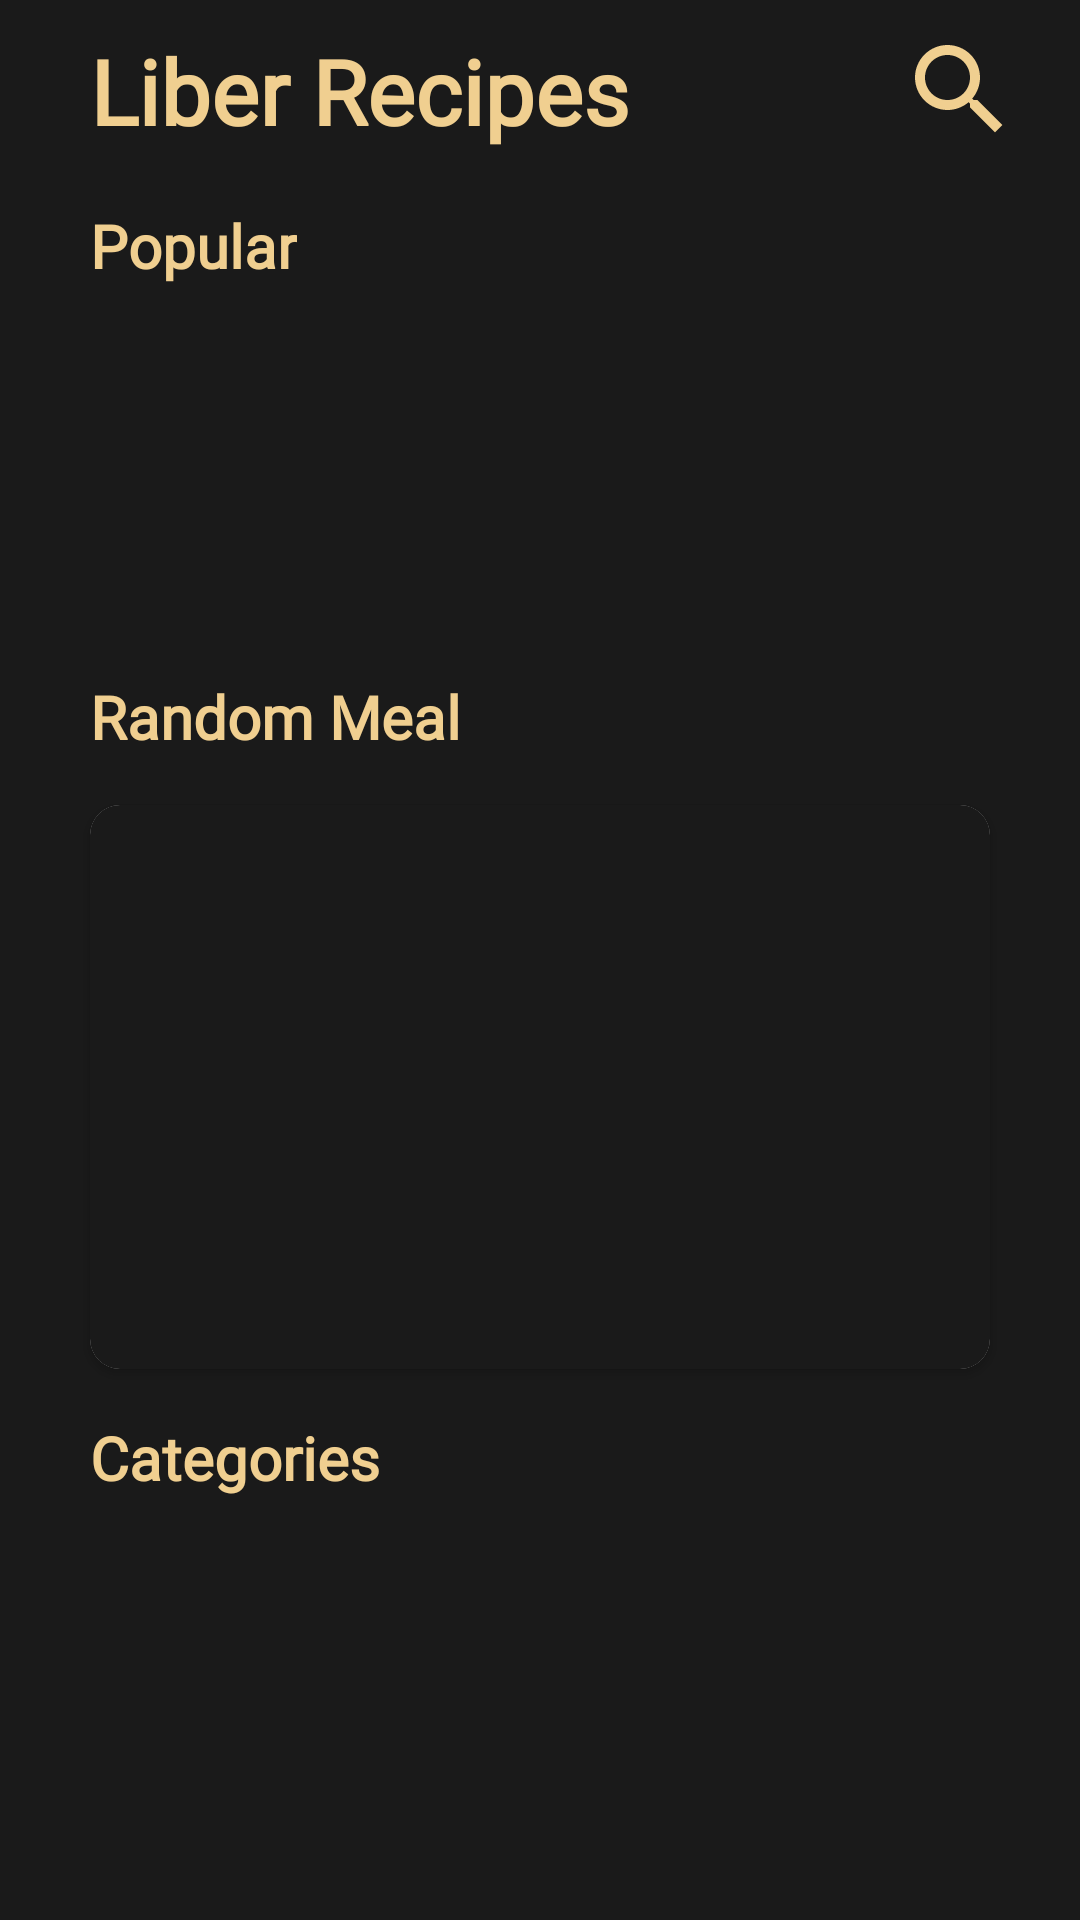

This screen was rendered from an Android layout file. Write that file and the resources it references.
<!-- AndroidManifest.xml: application theme Theme.LiberFood -->
<!-- res/layout/fragment_home.xml -->
<?xml version="1.0" encoding="utf-8"?>
<androidx.constraintlayout.widget.ConstraintLayout xmlns:android="http://schemas.android.com/apk/res/android"
    xmlns:app="http://schemas.android.com/apk/res-auto"
    xmlns:tools="http://schemas.android.com/tools"
    android:layout_width="match_parent"
    android:layout_height="match_parent"
    android:background="@color/beige_dark"
    tools:context=".activities.MainActivity">

    <androidx.core.widget.NestedScrollView
        android:layout_width="match_parent"
        android:layout_height="match_parent"
        android:fillViewport="true">

        <RelativeLayout
            android:layout_width="match_parent"
            android:layout_height="wrap_content"
            android:orientation="vertical">


            <androidx.constraintlayout.widget.ConstraintLayout
                android:id="@+id/contraint"
                android:layout_width="match_parent"
                android:layout_height="match_parent">

                <LinearLayout
                    android:id="@+id/linear_header"
                    android:layout_width="match_parent"
                    android:layout_height="wrap_content"
                    android:layout_marginStart="30dp"
                    android:layout_marginTop="10dp"
                    android:layout_marginEnd="20dp"
                    android:orientation="horizontal"
                    app:layout_constraintStart_toStartOf="parent"
                    app:layout_constraintTop_toTopOf="parent">

                    <TextView
                        android:id="@+id/tv_home"
                        android:layout_width="wrap_content"
                        android:layout_height="wrap_content"
                        android:layout_weight="3"
                        android:fontFamily="@font/myfont"
                        android:text="Liber Recipes"
                        android:textColor="@color/beige"
                        android:textSize="30sp"
                        android:textStyle="bold" />

                    <ImageView
                        android:id="@+id/img_search"
                        android:layout_width="40dp"
                        android:layout_height="40dp"
                        android:layout_gravity="center"
                        android:scaleType="centerCrop"
                        android:src="@drawable/ic_search" />
                </LinearLayout>

                <TextView
                    android:id="@+id/tv_over_pup_items"
                    android:layout_width="wrap_content"
                    android:layout_height="wrap_content"
                    android:layout_marginTop="18dp"
                    android:fontFamily="@font/myfont"
                    android:text="Popular"
                    android:textColor="@color/beige"
                    android:textSize="20sp"
                    android:textStyle="bold"
                    app:layout_constraintStart_toStartOf="@id/linear_header"
                    app:layout_constraintTop_toBottomOf="@id/linear_header" />

                <androidx.recyclerview.widget.RecyclerView
                    android:id="@+id/rec_view_meals_popular"
                    android:layout_width="match_parent"
                    android:layout_height="120dp"
                    android:layout_marginStart="25dp"
                    android:layout_marginEnd="10dp"
                    app:layout_constraintStart_toStartOf="parent"
                    app:layout_constraintTop_toBottomOf="@id/tv_over_pup_items" />

                <TextView
                    android:id="@+id/tv_would_like_to_eat"
                    android:layout_width="wrap_content"
                    android:layout_height="wrap_content"
                    android:layout_marginTop="10dp"
                    android:fontFamily="@font/myfont"
                    android:text="Random Meal"
                    android:textColor="@color/beige"
                    android:textSize="20sp"
                    android:textStyle="bold"
                    app:layout_constraintStart_toStartOf="@id/linear_header"
                    app:layout_constraintTop_toBottomOf="@+id/rec_view_meals_popular" />

                <androidx.cardview.widget.CardView
                    android:id="@+id/random_meal"
                    android:layout_width="match_parent"
                    android:layout_height="200dp"
                    android:layout_marginStart="25dp"
                    android:layout_marginTop="10dp"
                    android:layout_marginEnd="25dp"
                    android:elevation="2dp"
                    app:cardCornerRadius="10dp"
                    app:cardUseCompatPadding="true"
                    app:layout_constraintEnd_toEndOf="parent"
                    app:layout_constraintStart_toStartOf="parent"
                    app:layout_constraintTop_toBottomOf="@id/tv_would_like_to_eat">

                    <ImageView
                        android:id="@+id/img_random_meal"
                        android:layout_width="match_parent"
                        android:layout_height="match_parent"
                        android:scaleType="centerCrop"
                        android:src="@color/beige_dark" />

                </androidx.cardview.widget.CardView>

                <TextView
                    android:id="@+id/tv_category"
                    android:layout_width="wrap_content"
                    android:layout_height="wrap_content"
                    android:layout_marginTop="10dp"
                    android:fontFamily="@font/myfont"
                    android:text="Categories"
                    android:textColor="@color/beige"
                    android:textSize="20sp"
                    android:textStyle="bold"
                    app:layout_constraintStart_toStartOf="@id/linear_header"
                    app:layout_constraintTop_toBottomOf="@id/random_meal" />

                <androidx.cardview.widget.CardView
                    android:id="@+id/category_card"
                    android:layout_width="match_parent"
                    android:layout_height="wrap_content"
                    android:layout_marginStart="25dp"
                    android:layout_marginEnd="25dp"
                    android:backgroundTint="@color/beige_dark"
                    android:elevation="2dp"
                    app:cardCornerRadius="10dp"
                    app:cardPreventCornerOverlap="false"
                    app:cardUseCompatPadding="true"
                    app:layout_constraintStart_toStartOf="parent"
                    app:layout_constraintTop_toBottomOf="@id/tv_category">

                    <androidx.recyclerview.widget.RecyclerView
                        android:id="@+id/rec_view_categories"
                        android:layout_width="match_parent"
                        android:layout_height="match_parent"
                        android:scrollbars="none" />
                </androidx.cardview.widget.CardView>
            </androidx.constraintlayout.widget.ConstraintLayout>
        </RelativeLayout>
    </androidx.core.widget.NestedScrollView>
</androidx.constraintlayout.widget.ConstraintLayout>
<!-- resources referenced by this layout -->
<resources>
  <color name="beige">#F0CF90</color>
  <color name="beige_dark">#1A1A1A</color>
  <!-- drawable ic_search (drawable) -->
  <vector android:height="24dp" android:tint="@color/beige"
      android:viewportHeight="24" android:viewportWidth="24"
      android:width="24dp" xmlns:android="http://schemas.android.com/apk/res/android">
      <path android:fillColor="@android:color/white" android:pathData="M15.5,14h-0.79l-0.28,-0.27C15.41,12.59 16,11.11 16,9.5 16,5.91 13.09,3 9.5,3S3,5.91 3,9.5 5.91,16 9.5,16c1.61,0 3.09,-0.59 4.23,-1.57l0.27,0.28v0.79l5,4.99L20.49,19l-4.99,-5zM9.5,14C7.01,14 5,11.99 5,9.5S7.01,5 9.5,5 14,7.01 14,9.5 11.99,14 9.5,14z"/>
  </vector>
  <style name="Theme.LiberFood" parent="Theme.MaterialComponents.DayNight.NoActionBar">
          
          <item name="colorPrimary">@color/primary</item>
          <item name="colorPrimaryVariant">@color/accent</item>
          <item name="colorOnPrimary">@color/white</item>
          
          <item name="colorSecondary">@color/teal_200</item>
          <item name="colorSecondaryVariant">@color/teal_700</item>
          <item name="colorOnSecondary">@color/black</item>
          
          <item name="android:statusBarColor">@color/white</item>
  
          
          <item name="bottomSheetDialogTheme">@style/AppBottomSheetDialogTheme</item>
  
          <item name="android:windowNoTitle">true</item>
          <item name="android:windowActionBar">false</item>
          <item name="android:windowFullscreen">true</item>
  
          <item name="itemIconTint">@color/beige</item>
          <item name="itemTextColor">@color/beige</item>
          <item name="itemBackground">@color/beige_dark</item>
  
      </style>
  <color name="primary">#F0CF90</color>
  <color name="accent">#F0CF90</color>
  <color name="white">#FFFFFFFF</color>
  <color name="teal_200">#1A1A1A</color>
  <color name="teal_700">#1A1A1A</color>
  <color name="black">#FF000000</color>
  <style name="AppBottomSheetDialogTheme" parent="Theme.MaterialComponents.Light.BottomSheetDialog">
          <item name="bottomSheetStyle">@style/AppModalStyle</item>
      </style>
  <style name="AppModalStyle" parent="Widget.Design.BottomSheet.Modal">
          <item name="android:background">@drawable/rounded_top_shape</item>
      </style>
  <!-- drawable rounded_top_shape (drawable) -->
  <?xml version="1.0" encoding="utf-8"?>
  <shape xmlns:android="http://schemas.android.com/apk/res/android">
      <solid android:color="@color/white"/>
      <corners android:topRightRadius="20dp"/>
  </shape>
</resources>
